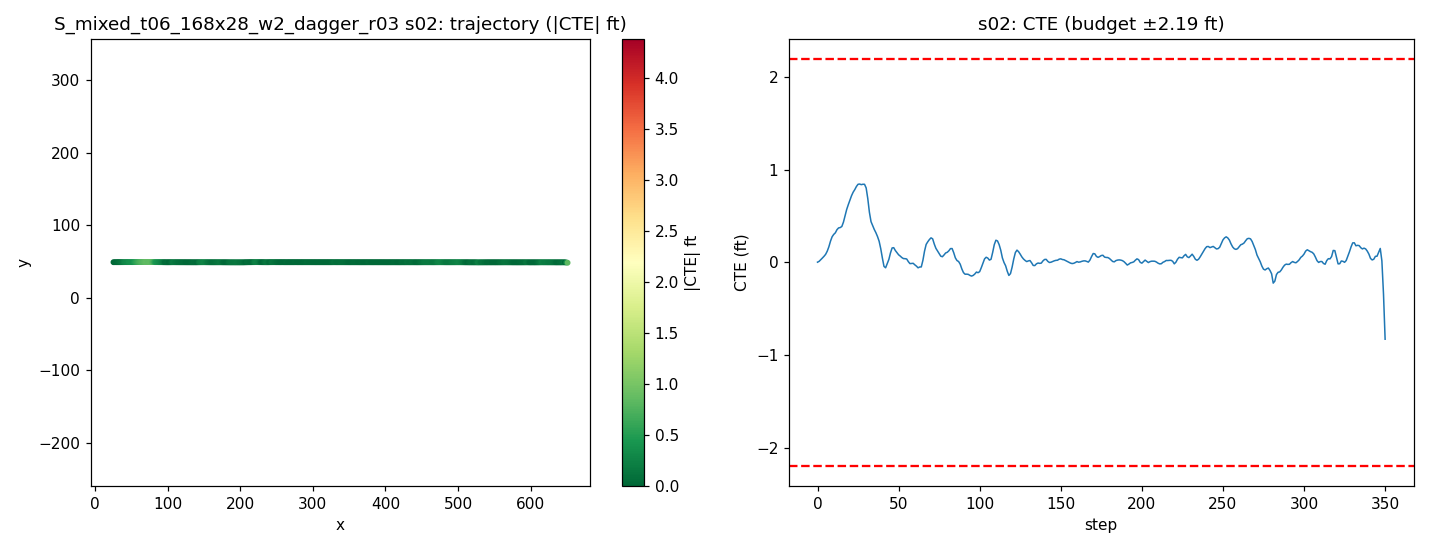

The table this chart was drawn from, first rows:
step, time_sec, nn_steer, expert_steer, cte_m, cte_ft, speed_mph, x, y, yaw
0, 0.0, 0.0007542, -0.001495, 0.0006476, 0.002125, 21.35, 25.17, 48.88, -0.001953
1, 0.2, 0.003064, -0.003444, 0.003439, 0.01128, 21.57, 27.11, 48.88, 0.03797
2, 0.4, -0.000963, -0.007137, 0.00867, 0.02844, 20.09, 28.98, 48.88, 0.1283
3, 0.6, 0.001084, -0.008269, 0.01421, 0.04663, 18.47, 30.7, 48.88, 0.1355
4, 0.8, 0.001121, -0.008925, 0.01988, 0.06523, 17.31, 32.29, 48.89, 0.1543
5, 1.0, 0.00505, -0.009591, 0.02637, 0.08652, 17.25, 33.83, 48.89, 0.1893
6, 1.2, 0.002065, -0.02615, 0.03677, 0.1206, 18.64, 35.43, 48.9, 0.3243
7, 1.4, 0.003608, -0.03111, 0.05112, 0.1677, 20.16, 37.18, 48.91, 0.423
8, 1.6, -0.007774, -0.03812, 0.06953, 0.2281, 20.57, 39.01, 48.93, 0.5432
9, 1.8, -0.005217, -0.0363, 0.08409, 0.2759, 19.98, 40.83, 48.94, 0.3774
10, 2.0, -0.0002351, -0.03053, 0.09193, 0.3016, 19.18, 42.58, 48.95, 0.1688
11, 2.2, 0.008371, -0.02693, 0.09717, 0.3188, 18.77, 44.28, 48.95, 0.109
12, 2.4, -0.01095, -0.02962, 0.1075, 0.3526, 19.04, 45.96, 48.96, 0.3159
13, 2.6, -0.001352, -0.06398, 0.1133, 0.3717, 19.73, 47.7, 48.97, 0.1063
14, 2.8, 0.004507, -0.0534, 0.1145, 0.3756, 20.24, 49.49, 48.97, -0.03146
15, 3.0, 0.01373, -0.05184, 0.118, 0.3871, 20.23, 51.31, 48.97, 0.06967
16, 3.2, 0.0009931, -0.06113, 0.1323, 0.4342, 19.9, 53.11, 48.98, 0.4738
17, 3.4, 0.0002197, -0.06488, 0.1526, 0.5008, 19.59, 54.87, 49, 0.6384
18, 3.6, -0.008918, -0.06471, 0.1741, 0.5711, 19.53, 56.62, 49.02, 0.6615
19, 3.8, 0.002641, -0.0581, 0.19, 0.6233, 19.73, 58.38, 49.03, 0.4324
20, 4.0, -0.001018, -0.05619, 0.2046, 0.6713, 20, 60.16, 49.05, 0.4158
21, 4.2, -0.004098, -0.05496, 0.2194, 0.7198, 20.13, 61.96, 49.06, 0.4105
22, 4.4, -0.001993, -0.05123, 0.2309, 0.7576, 20.06, 63.76, 49.07, 0.2932
23, 4.6, 0.004075, -0.1195, 0.2394, 0.7854, 19.92, 65.55, 49.08, 0.1993
24, 4.8, -0.006321, -0.1114, 0.2495, 0.8187, 19.82, 67.32, 49.08, 0.2837
25, 5.0, -0.006091, -0.09841, 0.2567, 0.8423, 19.84, 69.1, 49.09, 0.1573
26, 5.2, -0.0002866, -0.08345, 0.2575, 0.8449, 19.94, 70.88, 49.09, -0.06277
27, 5.4, 0.00561, -0.07311, 0.2555, 0.8383, 20.03, 72.67, 49.09, -0.1337
28, 5.6, -0.005255, -0.06943, 0.2569, 0.8427, 20.05, 74.46, 49.09, 0.008002
29, 5.8, -0.01452, -0.06169, 0.2566, 0.842, 20.01, 76.26, 49.08, -0.07471
30, 6.0, -0.02548, -0.04589, 0.2448, 0.803, 19.95, 78.05, 49.07, -0.5045
31, 6.2, 0.001035, -0.02049, 0.2098, 0.6883, 19.93, 79.83, 49.03, -1.316
32, 6.4, 0.02234, -0.04121, 0.1649, 0.541, 19.95, 81.61, 48.99, -1.547
33, 6.6, 0.01388, -0.03515, 0.1339, 0.4394, 19.99, 83.4, 48.95, -0.9662
34, 6.8, -0.008042, -0.03882, 0.1206, 0.3958, 20.02, 85.19, 48.94, -0.3809
35, 7.0, 0.005356, -0.02861, 0.1083, 0.3553, 20.02, 86.99, 48.92, -0.4426
36, 7.2, -0.005949, -0.02343, 0.09763, 0.3203, 20, 88.78, 48.91, -0.3734
37, 7.4, -0.0008907, -0.01507, 0.08496, 0.2787, 19.98, 90.57, 48.9, -0.4804
38, 7.6, -0.01262, -0.007778, 0.06952, 0.2281, 19.97, 92.35, 48.88, -0.5603
39, 7.8, -0.001162, 0.005429, 0.04491, 0.1473, 19.99, 94.14, 48.85, -0.9034
40, 8.0, 0.005961, 0.01486, 0.01439, 0.04721, 20, 95.93, 48.82, -1.06
41, 8.2, 0.03093, 0.03162, -0.0132, -0.04332, 20.01, 97.72, 48.79, -0.9213
42, 8.4, 0.008379, 0.00835, -0.01775, -0.05825, 20, 99.51, 48.79, -0.05518
43, 8.6, -0.00647, -0.01135, -0.004304, -0.01412, 19.99, 101.3, 48.8, 0.4738
44, 8.8, 0.01297, -0.01429, 0.009688, 0.03179, 19.99, 103.1, 48.81, 0.4037
45, 9.0, -0.01475, -0.0266, 0.03107, 0.1019, 19.99, 104.9, 48.83, 0.6856
46, 9.2, -0.01498, -0.02406, 0.04741, 0.1555, 20, 106.7, 48.85, 0.4243
47, 9.4, -0.005696, -0.01182, 0.04831, 0.1585, 20, 108.5, 48.84, -0.1086
48, 9.6, 0.007966, -0.002583, 0.03897, 0.1278, 20, 110.3, 48.83, -0.4148
49, 9.8, -0.003056, -0.00311, 0.03181, 0.1044, 20, 112, 48.82, -0.2705
50, 10.0, 0.00501, -0.001228, 0.02505, 0.08219, 20, 113.8, 48.82, -0.2755
51, 10.2, -0.003774, -0.007256, 0.02076, 0.06811, 20, 115.6, 48.81, -0.1699
52, 10.4, 0.004173, -0.002699, 0.01583, 0.05193, 20, 117.4, 48.8, -0.2209
53, 10.6, 0.002198, -0.002659, 0.01249, 0.04098, 20, 119.2, 48.8, -0.1459
54, 10.8, -0.00259, -0.004381, 0.0122, 0.04001, 20, 121, 48.8, -0.04831
55, 11.0, -0.009861, -0.002645, 0.01113, 0.0365, 20, 122.8, 48.79, -0.09253
56, 11.2, 0.008754, 0.005925, 0.002491, 0.008171, 20, 124.6, 48.78, -0.3762
57, 11.4, 0.00626, 0.004795, -0.004093, -0.01343, 20, 126.4, 48.78, -0.2454
58, 11.6, -0.004091, -0.0002073, -0.003516, -0.01154, 20, 128.2, 48.77, 0.0009611
59, 11.8, -0.006354, 0.0003993, -0.003035, -0.009956, 20, 130, 48.77, -0.04013
... 291 more rows
